Image classification data set "Disease Detection Dataset" (Neural-Ninja/Crop-Disease-Detection-and-Severity-Estimation-PLOS-ONE on GitHub). Class labels (10): tomato bacterial spot, tomato early blight, tomato late blight, tomato leaf mold, tomato septoria leaf spot, tomato spider mites two spotted spider mite, tomato target spot, tomato yellow leaf curl virus, tomato mosaic virus, tomato healthy.

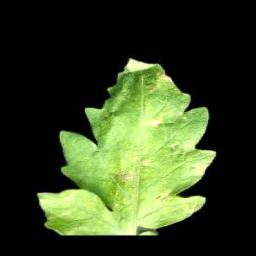
Label: tomato late blight

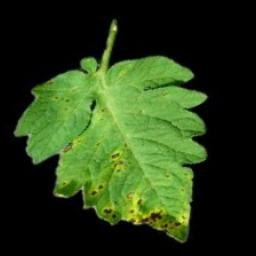
Label: tomato septoria leaf spot

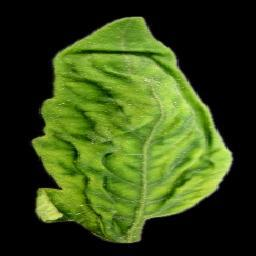
Label: tomato yellow leaf curl virus

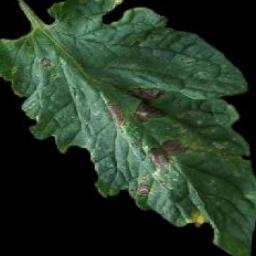
Label: tomato early blight

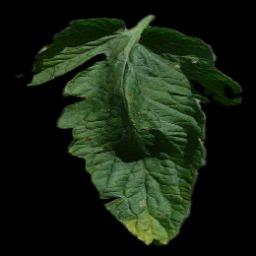
Label: tomato target spot

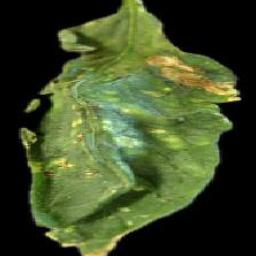
Label: tomato bacterial spot
